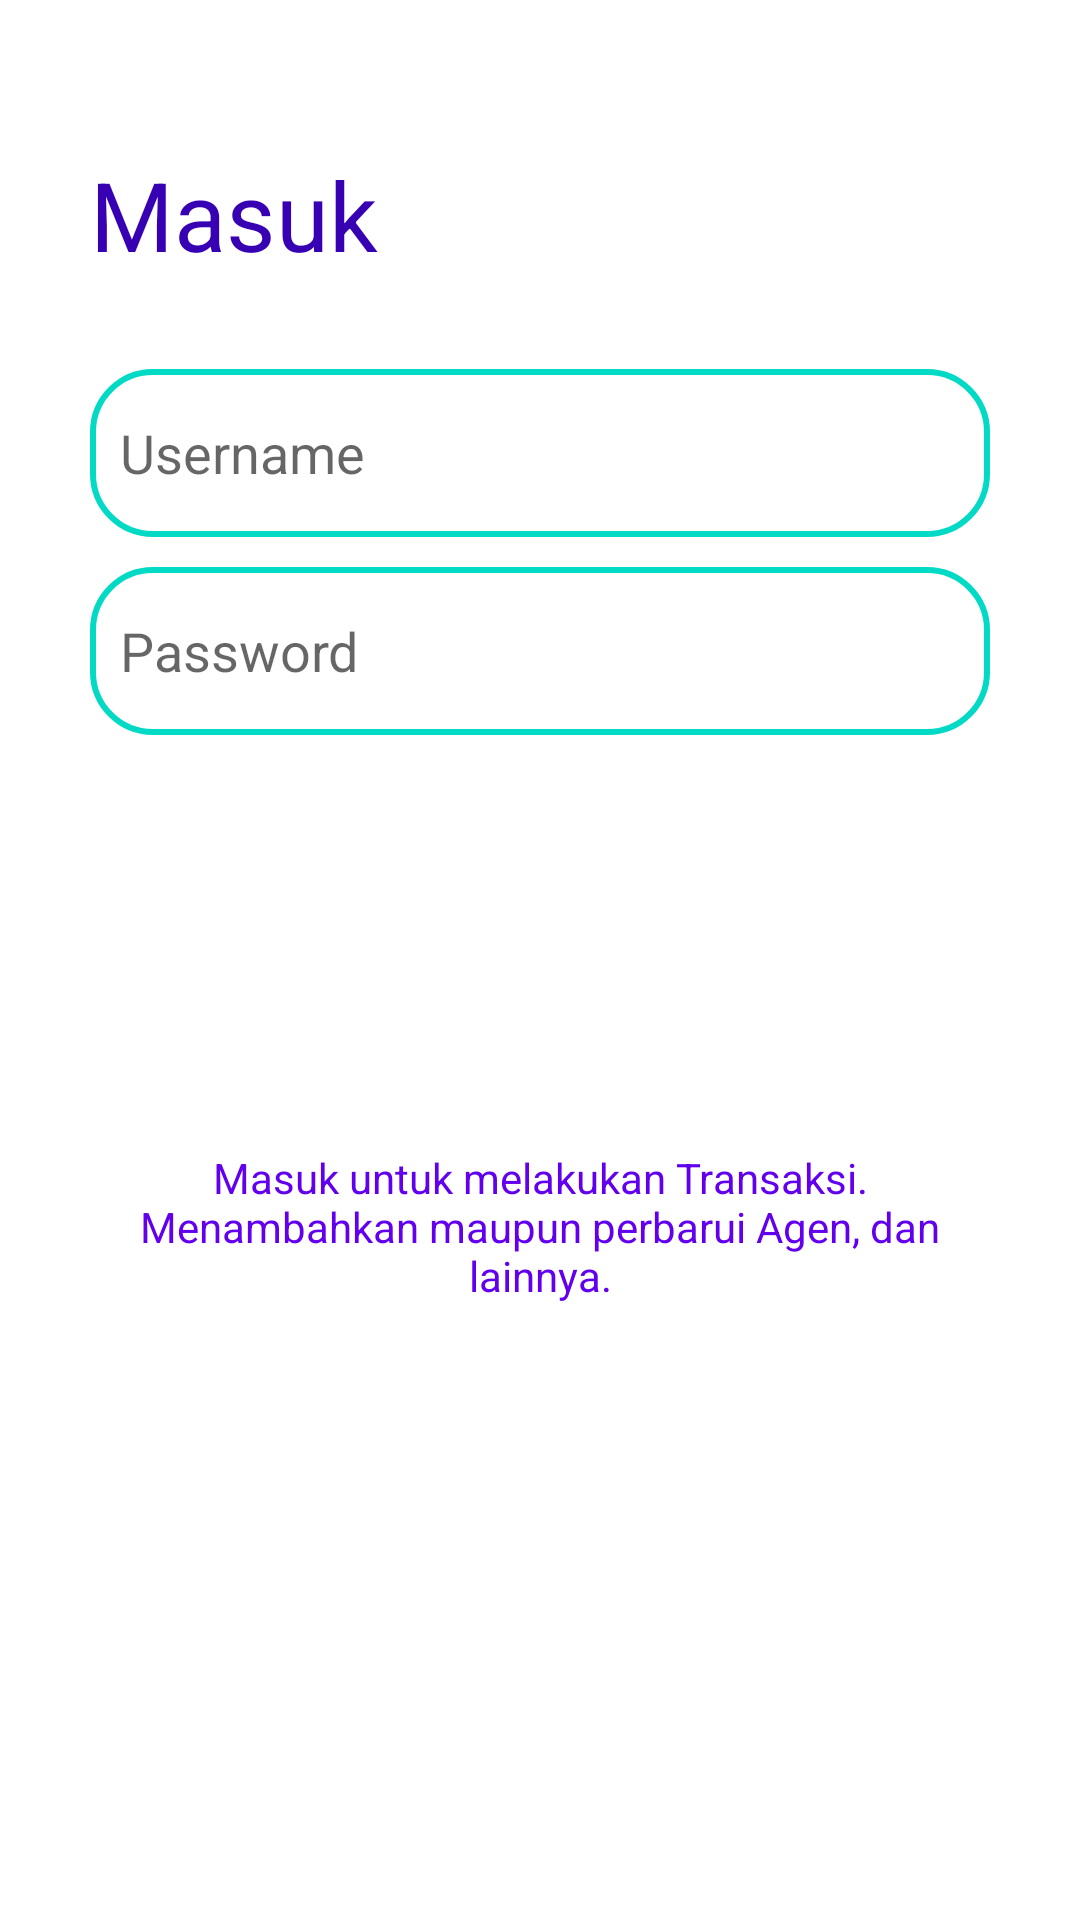

Reconstruct the res/layout file that produces this screen, plus the resources it refers to.
<!-- AndroidManifest.xml: application theme Theme.TokoOnline -->
<!-- res/layout/activity_login.xml -->
<?xml version="1.0" encoding="utf-8"?>
<androidx.core.widget.NestedScrollView xmlns:android="http://schemas.android.com/apk/res/android"
    xmlns:app="http://schemas.android.com/apk/res-auto"
    xmlns:tools="http://schemas.android.com/tools"
    android:layout_width="match_parent"
    android:layout_height="match_parent"
    tools:context=".ui.login.LoginActivity">

    <androidx.constraintlayout.widget.ConstraintLayout
        android:layout_width="match_parent"
        android:layout_height="wrap_content"
        android:padding="30dp">

        <TextView
            android:id="@+id/tv_masuk"
            android:layout_width="match_parent"
            android:layout_height="wrap_content"
            android:layout_marginTop="20dp"
            android:text="@string/masuk"
            android:textColor="@color/purple_700"
            android:textSize="32sp"
            app:layout_constraintTop_toTopOf="parent" />

        <EditText
            android:id="@+id/edt_username"
            android:layout_width="match_parent"
            android:layout_height="wrap_content"
            android:layout_marginTop="30dp"
            android:background="@drawable/box_stroke_teal"
            android:hint="@string/username"
            android:inputType="text"
            android:paddingStart="10dp"
            android:paddingEnd="10dp"
            android:textColor="@color/black"
            android:importantForAutofill="no"
            app:layout_constraintTop_toBottomOf="@id/tv_masuk" />

        <EditText
            android:id="@+id/edt_password"
            android:layout_width="match_parent"
            android:layout_height="wrap_content"
            android:layout_marginTop="10dp"
            android:background="@drawable/box_stroke_teal"
            android:hint="@string/password"
            android:inputType="textPassword"
            android:paddingStart="10dp"
            android:paddingEnd="10dp"
            android:textColor="@color/black"
            android:importantForAutofill="no"
            app:layout_constraintTop_toBottomOf="@id/edt_username" />

        <Button
            android:id="@+id/btn_login"
            android:layout_width="match_parent"
            android:layout_height="40dp"
            android:layout_marginTop="20dp"
            android:background="@drawable/btn_corners_primary"
            android:text="@string/login"
            android:textColor="@color/white"
            app:layout_constraintTop_toBottomOf="@id/edt_password" />

        <ProgressBar
            android:id="@+id/progress_login"
            android:layout_width="match_parent"
            android:layout_height="wrap_content"
            android:layout_marginTop="20dp"
            app:layout_constraintTop_toBottomOf="@id/btn_login"/>
        

        <TextView
            android:layout_width="match_parent"
            android:layout_height="wrap_content"
            android:layout_marginTop="10dp"
            android:text="@string/txt_login"
            android:textAlignment="center"
            android:textColor="@color/purple_500"
            app:layout_constraintTop_toBottomOf="@id/progress_login"
            android:visibility="visible" />
    </androidx.constraintlayout.widget.ConstraintLayout>

</androidx.core.widget.NestedScrollView>
<!-- resources referenced by this layout -->
<resources>
  <color name="black">#FF000000</color>
  <color name="purple_500">#FF6200EE</color>
  <color name="purple_700">#FF3700B3</color>
  <color name="white">#FFFFFFFF</color>
  <!-- drawable box_stroke_teal (drawable) -->
  <?xml version="1.0" encoding="utf-8"?>
  <shape xmlns:android="http://schemas.android.com/apk/res/android"
      android:shape="rectangle">
  
      <stroke
          android:width="2dp"
          android:color="@color/teal_200" />
      <corners android:radius="20dp" />
      <size android:height="?attr/actionBarSize"/>
  </shape>
  <string name="login">Login</string>
  <string name="masuk">Masuk</string>
  <string name="password">Password</string>
  <string name="txt_login">Masuk untuk melakukan Transaksi. Menambahkan maupun perbarui Agen, dan lainnya.</string>
  <string name="username">Username</string>
  <style name="Theme.TokoOnline" parent="Theme.MaterialComponents.DayNight.DarkActionBar">
          
          <item name="colorPrimary">@color/purple_500</item>
          <item name="colorPrimaryVariant">@color/purple_700</item>
          <item name="colorOnPrimary">@color/white</item>
          
          <item name="colorSecondary">@color/teal_200</item>
          <item name="colorSecondaryVariant">@color/teal_700</item>
          <item name="colorOnSecondary">@color/black</item>
          
          <item name="android:statusBarColor" tools:targetApi="l">?attr/colorPrimaryVariant</item>
          
      </style>
  <color name="teal_200">#FF03DAC5</color>
  <color name="teal_700">#FF018786</color>
</resources>
